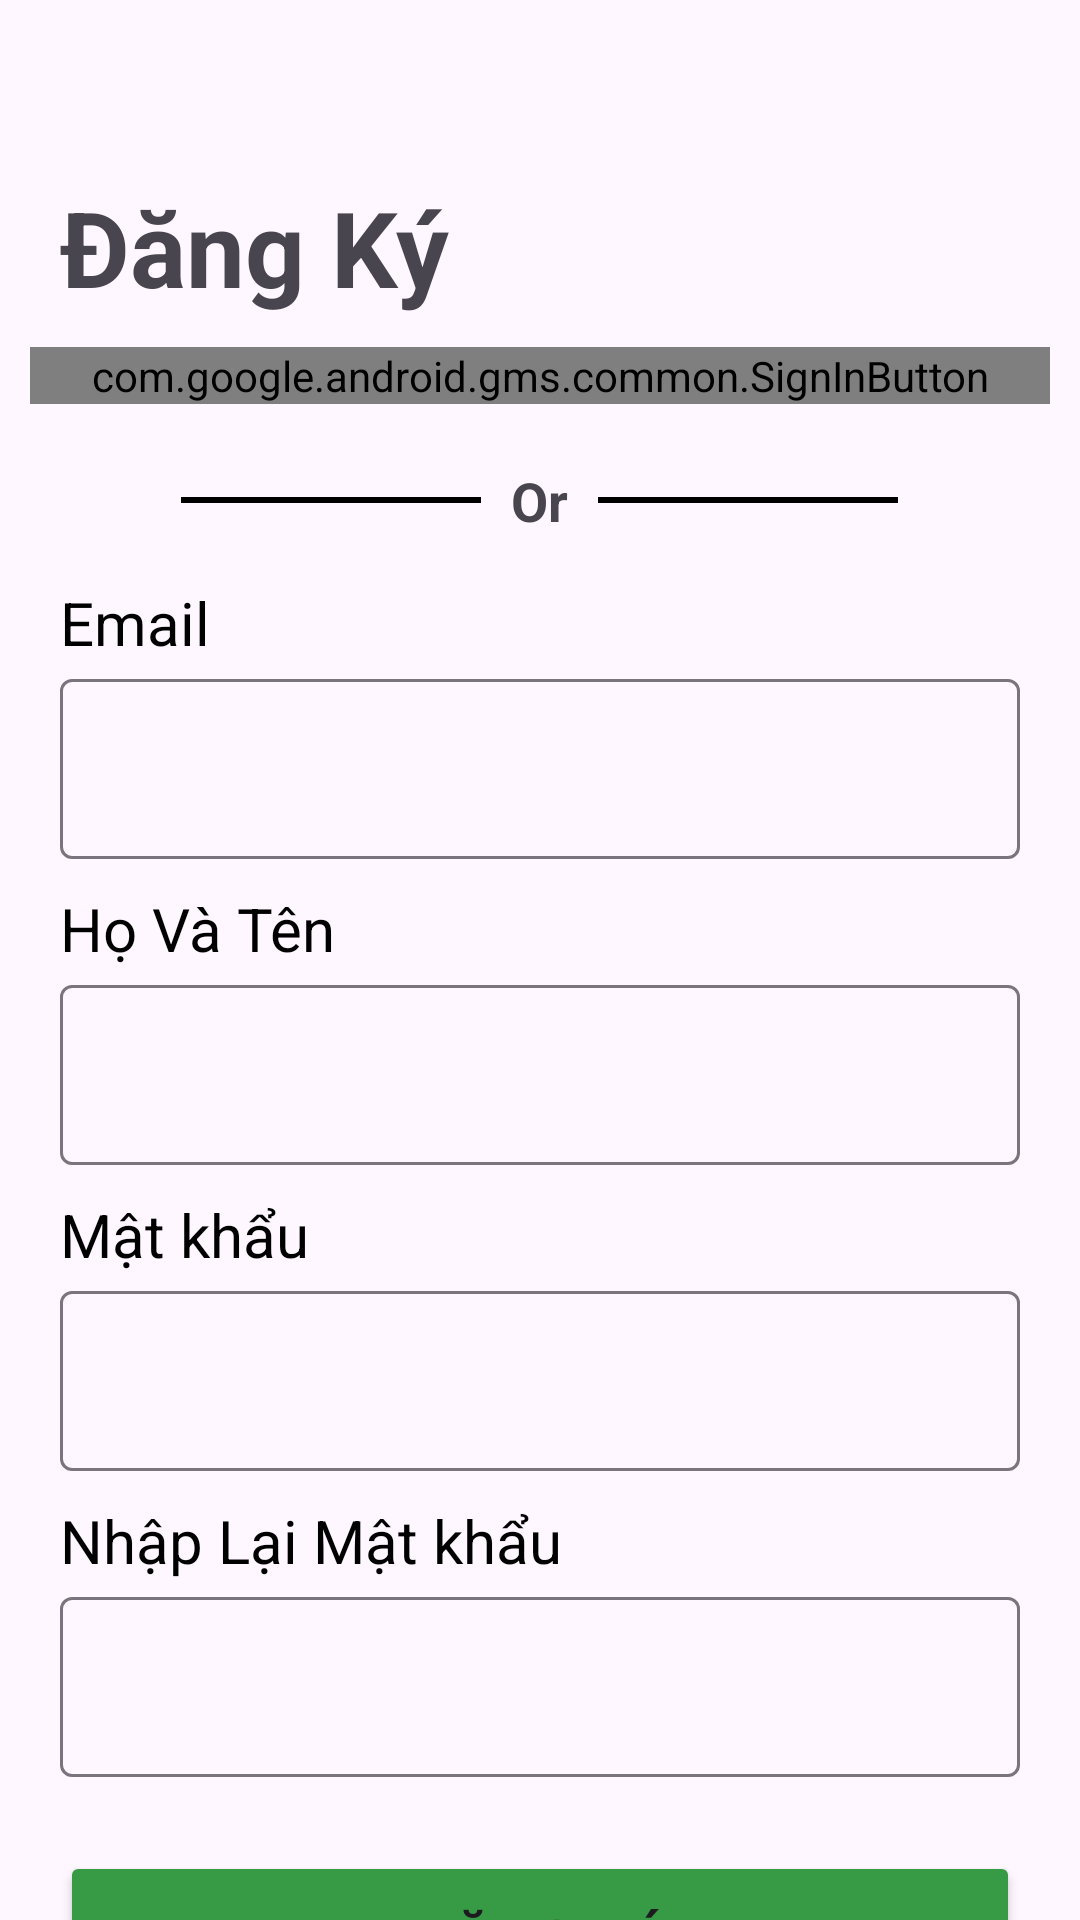

This screen was rendered from an Android layout file. Write that file and the resources it references.
<!-- AndroidManifest.xml: application theme Theme.Duan1nhom4 -->
<!-- res/layout/activity_dang_ky.xml -->
<?xml version="1.0" encoding="utf-8"?>
<LinearLayout xmlns:android="http://schemas.android.com/apk/res/android"
    xmlns:app="http://schemas.android.com/apk/res-auto"
    xmlns:tools="http://schemas.android.com/tools"
    android:layout_width="match_parent"
    android:layout_height="match_parent"
    tools:context=".Login.LoginApp"
    android:orientation="vertical">
    <TextView
        android:id="@+id/btnbacklogin"
        android:layout_width="wrap_content"
        android:layout_height="wrap_content"
        android:drawableStart="@drawable/button_back"
        android:layout_margin="20dp"
        />
    <TextView
        android:layout_marginLeft="20dp"
        android:layout_width="wrap_content"
        android:layout_height="wrap_content"
        android:text="Đăng Ký"
        android:textSize="35dp"
        android:textStyle="bold"/>

    <com.google.android.gms.common.SignInButton
        android:layout_margin="10dp"
        android:id="@+id/sign_up_button"
        android:layout_width="match_parent"
        android:layout_height="wrap_content"
        />
    <LinearLayout
        android:layout_width="match_parent"
        android:layout_height="wrap_content"
        android:orientation="horizontal"
        android:gravity="center">
        <View
            android:layout_width="100dp"
            android:layout_height="2dp"
            android:background="@android:color/black"/>
        <TextView
            android:layout_margin="10dp"
            android:layout_width="wrap_content"
            android:layout_height="wrap_content"
            android:textStyle="bold"
            android:textSize="18dp"
            android:text="Or"/>
        <View
            android:layout_width="100dp"
            android:layout_height="2dp"
            android:background="@android:color/black"/>
    </LinearLayout>

    <TextView
        android:layout_width="match_parent"
        android:layout_height="wrap_content"
        android:text="Email"
        android:textColor="@color/black"
        android:textSize="20dp"
        android:layout_marginTop="5dp"
        android:layout_marginLeft="20dp"/>
    <com.google.android.material.textfield.TextInputLayout
        android:layout_width="match_parent"
        android:layout_height="70dp"
        android:layout_marginLeft="20dp"
        android:layout_marginRight="20dp">

        <com.google.android.material.textfield.TextInputEditText
            android:id="@+id/edtEmail"
            android:layout_width="match_parent"
            android:layout_height="60dp"
            android:background="@drawable/rounded_edittext_bg" />
    </com.google.android.material.textfield.TextInputLayout>

    <TextView
        android:layout_width="match_parent"
        android:layout_height="wrap_content"
        android:text="Họ Và Tên"
        android:textColor="@color/black"
        android:textSize="20dp"
        android:layout_marginTop="5dp"
        android:layout_marginLeft="20dp"/>
    <com.google.android.material.textfield.TextInputLayout
        android:layout_width="match_parent"
        android:layout_height="70dp"
        android:layout_marginLeft="20dp"
        android:layout_marginRight="20dp">
        <com.google.android.material.textfield.TextInputEditText
            android:id="@+id/edthotendangky"
            android:layout_width="match_parent"
            android:layout_height="60dp"
            android:background="@drawable/rounded_edittext_bg"
            />
    </com.google.android.material.textfield.TextInputLayout>

    <TextView
        android:layout_width="match_parent"
        android:layout_height="wrap_content"
        android:text="Mật khẩu"
        android:textColor="@color/black"
        android:textSize="20dp"
        android:layout_marginTop="5dp"
        android:layout_marginLeft="20dp"/>
    <com.google.android.material.textfield.TextInputLayout
        android:layout_width="match_parent"
        android:layout_height="70dp"
        android:layout_marginLeft="20dp"
        android:layout_marginRight="20dp">
        <com.google.android.material.textfield.TextInputEditText
            android:id="@+id/edtpassdangky"
            android:layout_width="match_parent"
            android:layout_height="60dp"
            android:background="@drawable/rounded_edittext_bg"
            />
    </com.google.android.material.textfield.TextInputLayout>
    <TextView
        android:layout_width="match_parent"
        android:layout_height="wrap_content"
        android:text="Nhập Lại Mật khẩu"
        android:textColor="@color/black"
        android:textSize="20dp"
        android:layout_marginTop="5dp"
        android:layout_marginLeft="20dp"/>
    <com.google.android.material.textfield.TextInputLayout
        android:layout_width="match_parent"
        android:layout_height="70dp"
        android:layout_marginLeft="20dp"
        android:layout_marginRight="20dp">
        <com.google.android.material.textfield.TextInputEditText
            android:id="@+id/edtpassreturn"
            android:layout_width="match_parent"
            android:layout_height="60dp"
            android:background="@drawable/rounded_edittext_bg"
            />
    </com.google.android.material.textfield.TextInputLayout>


    <Button
        android:id="@+id/btndangky"
        android:layout_width="match_parent"
        android:layout_height="59dp"
        android:layout_margin="20dp"
        android:backgroundTint="#369B44"
        android:text="Đăng ký"
        android:textSize="20dp"
        app:cornerRadius="15dp" />

</LinearLayout>
<!-- resources referenced by this layout -->
<resources>
  <style name="Theme.Duan1nhom4" parent="Base.Theme.Duan1nhom4" />
  <style name="Base.Theme.Duan1nhom4" parent="Theme.Material3.DayNight.NoActionBar">
          
          
      </style>
  <!-- not gathered from this repository: default colours our renderer supplied (Android Studio template values) -->
  <color name="black">#FF000000</color>
</resources>
